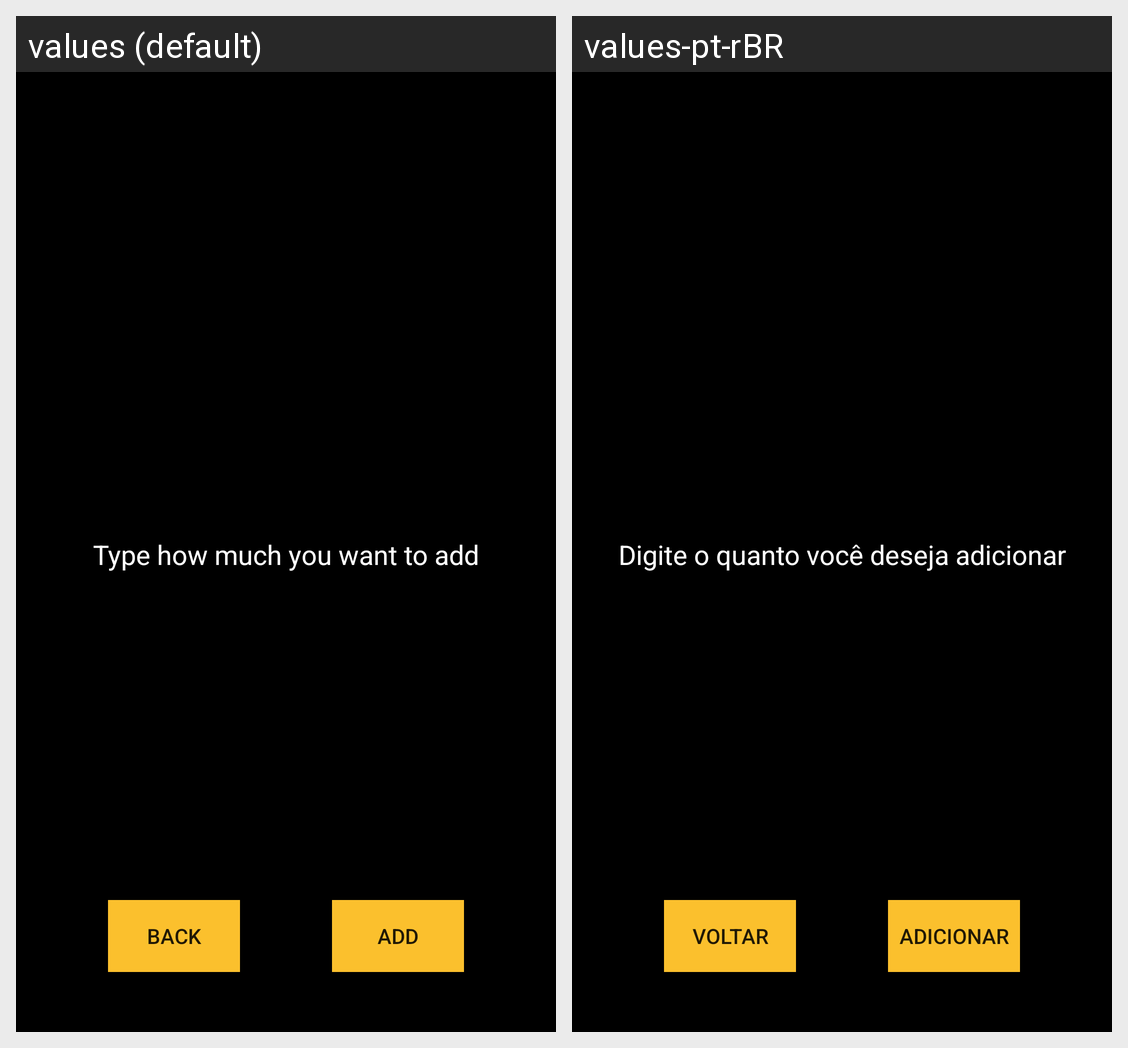

For this localized Android screen grid, give each drawn string resource with its value in every locale shown.
Android screen res/layout/fragment_add.xml rendered under 2 locales, left to right: values (default), values-pt-rBR. Device: Nexus 5 (rendered at 1080×1920; each locale shown at half size, 540×960, under a caption strip naming it); theme AppThemeNoActionBar.
Strings drawn on this screen, with the default value and each locale's value (text and hints the layout hard-codes, and strings that could not be matched under every locale, appear in the picture but are not listed):

add_hint
  values: Type how much you want to add
  values-pt-rBR: Digite o quanto você deseja adicionar

back
  values: Back
  values-pt-rBR: Voltar

add
  values: Add
  values-pt-rBR: Adicionar
